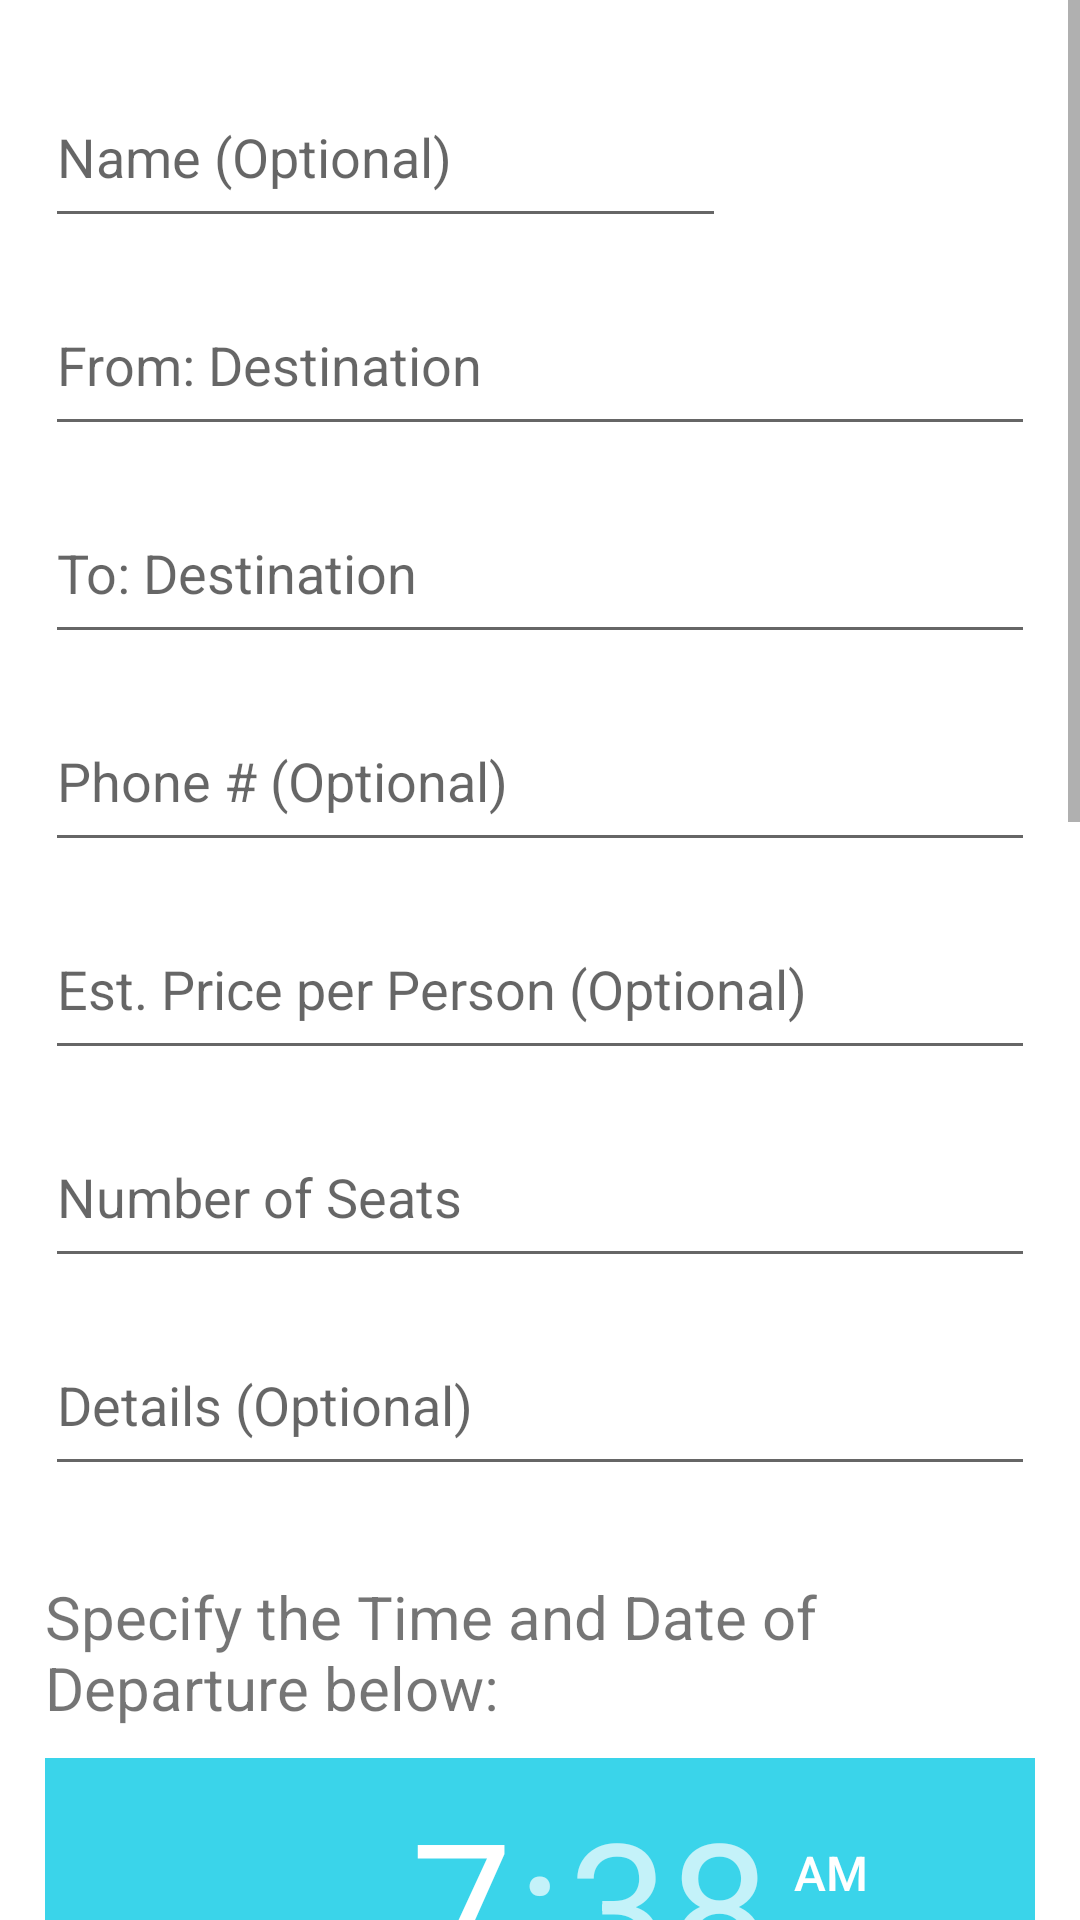

The Android layout XML behind this screen, and the referenced resources:
<!-- AndroidManifest.xml: application theme AppTheme -->
<!-- res/layout/newpost.xml -->
<?xml version="1.0" encoding="utf-8"?>
<RelativeLayout
    xmlns:android="http://schemas.android.com/apk/res/android"
    android:layout_height="match_parent"
    android:layout_width="wrap_content"
    android:background="@color/white">

    <ScrollView
        android:layout_width="match_parent"
        android:layout_height="wrap_content"
        android:id="@+id/scrollView">

        <LinearLayout
        android:layout_width="match_parent"
        android:layout_height="match_parent"
            android:orientation="vertical">

            <LinearLayout
                android:layout_width="match_parent"
                android:layout_height="wrap_content"
                android:orientation="horizontal"
                android:layout_marginTop="30dp">
                <EditText
                        android:layout_width="191dp"
                        android:layout_height="wrap_content"
                        android:id="@+id/name_id"
                        android:hint="@string/namePost"
                        android:ems="10"
                        android:paddingTop="10dp"
                        android:paddingBottom="15dp"
                        android:layout_marginLeft="15dp"
                        android:layout_marginRight="15dp"
                        android:layout_weight="1"/>
                <ToggleButton
                    android:layout_width="wrap_content"
                    android:layout_height="wrap_content"
                    android:text="New ToggleButton"
                    android:id="@+id/driverToggle"
                    android:layout_gravity="center_horizontal"
                    android:onClick="setDriver"
                    android:textOff="Rider"
                    android:textOn="Driver"
                    android:textSize="18sp"
                    android:textColor="@color/white"
                    android:layout_marginRight="15dp"
                    android:background="@drawable/raisedbutton"
                    android:elevation="8dp"
                    />

            </LinearLayout>>
            <EditText
                android:layout_width="match_parent"
                android:layout_height="wrap_content"
                android:id="@+id/destFrom_id"
                android:layout_marginLeft="15dp"
                android:layout_marginRight="15dp"
                android:hint="@string/destFromPost"
                android:paddingTop="30dp"
                android:paddingBottom="15dp" />

            <EditText
                android:layout_width="match_parent"
                android:layout_height="wrap_content"
                android:id="@+id/destTo_id"
                android:hint="@string/destToPost"
                android:paddingTop="30dp"
                android:paddingBottom="15dp"
                android:layout_marginLeft="15dp"
                android:layout_marginRight="15dp"
                android:ems="10" />

            <EditText
                android:layout_width="match_parent"
                android:layout_height="wrap_content"
                android:inputType="phone"
                android:hint="@string/phonePost"
                android:ems="10"
                android:id="@+id/phone_id"
                android:layout_gravity="center_horizontal"
                android:paddingTop="30dp"
                android:paddingBottom="15dp"
                android:layout_marginLeft="15dp"
                android:layout_marginRight="15dp" />

            <EditText
                android:layout_width="match_parent"
                android:layout_height="wrap_content"
                android:id="@+id/price_id"
                android:layout_marginLeft="15dp"
                android:layout_marginRight="15dp"
                android:paddingTop="30dp"
                android:paddingBottom="15dp"
                android:hint="@string/priceEstPost"
                android:inputType="numberDecimal"
                android:onClick="setPriceSign" />

            <EditText
                android:layout_width="match_parent"
                android:layout_height="wrap_content"
                android:id="@+id/numSeats_id"
                android:layout_marginLeft="15dp"
                android:layout_marginRight="15dp"
                android:paddingBottom="15dp"
                android:paddingTop="30dp"
                android:hint="@string/numSeats"
                android:inputType="number" />

            <EditText
                android:layout_width="match_parent"
                android:layout_height="match_parent"
                android:inputType="textMultiLine"
                android:ems="10"
                android:id="@+id/details_id"
                android:hint="@string/detailsPost"
                android:paddingTop="30dp"
                android:paddingBottom="15dp"
                android:layout_marginLeft="15dp"
                android:layout_marginRight="15dp" />

            <TextView
                android:layout_width="match_parent"
                android:layout_height="wrap_content"
                android:text="@string/specifyTimeDate"
                android:layout_marginLeft="15dp"
                android:layout_marginRight="15dp"
                android:paddingTop="30dp"
                android:paddingBottom="10dp"
                android:textSize="20sp" />

            <TimePicker
                android:layout_width="match_parent"
                android:layout_height="wrap_content"
                android:id="@+id/timePicker_id"
                android:layout_marginLeft="15dp"
                android:layout_marginRight="15dp"
                android:paddingBottom="15dp" />

            <DatePicker
                android:layout_width="match_parent"
                android:layout_height="wrap_content"
                android:id="@+id/datePicker_id"
                android:layout_marginLeft="15dp"
                android:layout_marginRight="15dp"
                android:paddingBottom="15dp" />

            <LinearLayout
                android:layout_width="match_parent"
                android:layout_height="wrap_content"
                android:orientation="horizontal">
                <Button
                    android:layout_width="wrap_content"
                    android:layout_height="wrap_content"
                    android:text="@string/submitPost"
                    android:layout_marginBottom="10dp"
                    android:id="@+id/submit_id"
                    android:padding="15dp"
                    android:layout_gravity="center_horizontal"
                    android:elevation="8dp"
                    android:layout_marginLeft="15dp"
                    android:background="@drawable/raisedbutton"
                    android:layout_weight="1"
                    android:textColor="@color/white"
                    />
                <Button
                    android:layout_width="wrap_content"
                    android:layout_height="wrap_content"
                    android:text="Clear"
                    android:textColor="@color/white"
                    android:layout_marginBottom="10dp"
                    android:id="@+id/clear"
                    android:padding="15dp"
                    android:layout_gravity="center_horizontal"
                    android:elevation="8dp"
                    android:layout_marginRight="15dp"
                    android:background="@drawable/raisedbutton"
                    android:layout_marginLeft="15dp"
                    android:layout_weight="1"/>
            </LinearLayout>

        </LinearLayout>
    </ScrollView>

</RelativeLayout>
<!-- resources referenced by this layout -->
<resources>
  <color name="white">#ffffff</color>
  <string name="destFromPost">From: Destination</string>
  <string name="destToPost">To: Destination</string>
  <string name="detailsPost">Details (Optional)</string>
  <string name="namePost">Name (Optional)</string>
  <string name="numSeats">Number of Seats</string>
  <string name="phonePost">Phone # (Optional)</string>
  <string name="priceEstPost">Est. Price per Person (Optional)</string>
  <string name="specifyTimeDate">Specify the Time and Date of Departure below:</string>
  <string name="submitPost">Submit</string>
  <style name="AppTheme" parent="Theme.AppCompat.Light.DarkActionBar">
          
          <item name="colorPrimary">@color/colorPrimary</item>
          <item name="colorPrimaryDark">@color/colorPrimaryDark</item>
          <item name="colorAccent">@color/colorAccent</item>
      </style>
  <color name="colorPrimary">#00BCD4</color>
  <color name="colorPrimaryDark">#0097A7</color>
  <color name="colorAccent">#3ad4ea</color>
</resources>
